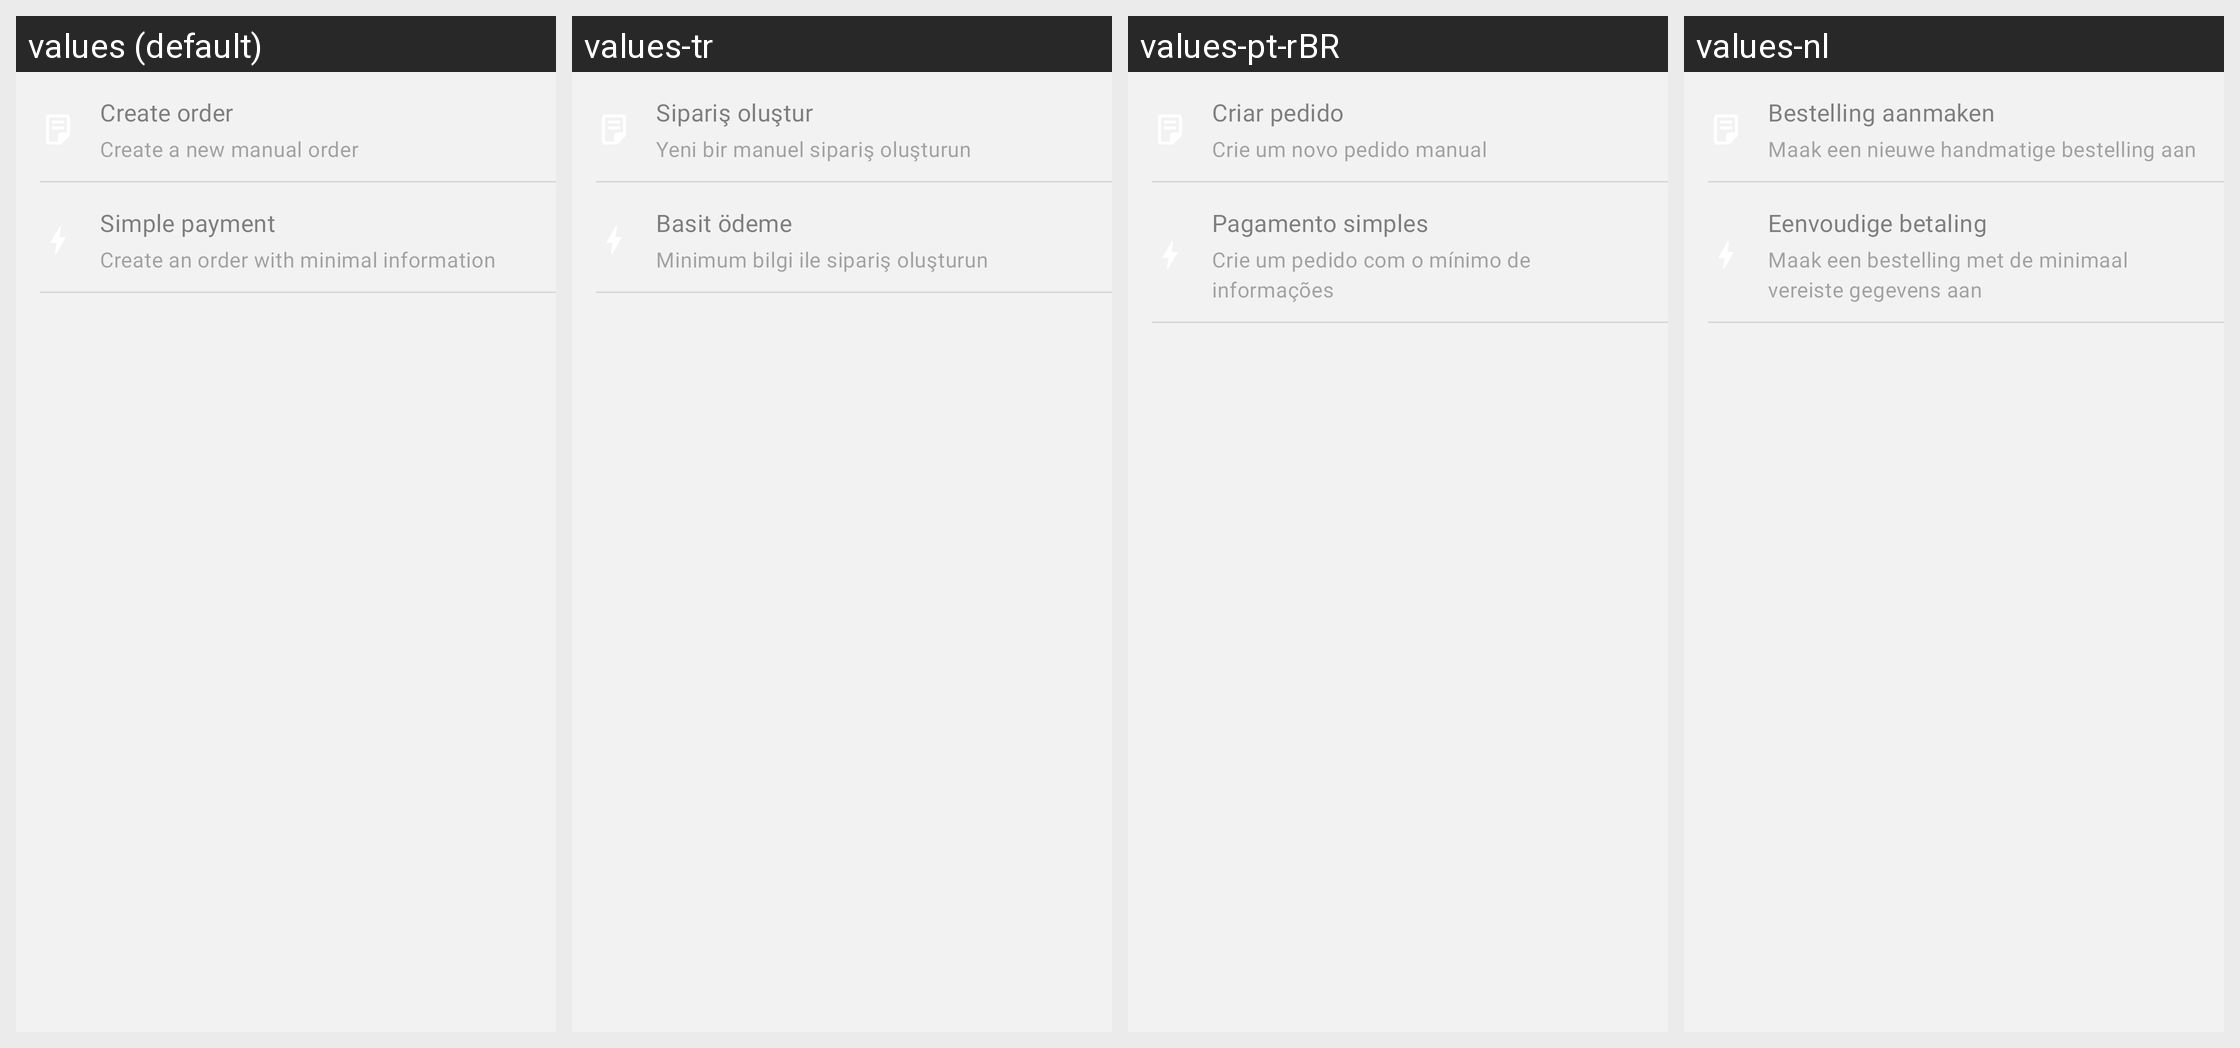

Translations of the strings shown on this Android screen, per locale in the grid:
Android screen res/layout/dialog_order_creation_bottom_sheet.xml rendered under 4 locales, left to right: values (default), values-tr, values-pt-rBR, values-nl. Device: Nexus 5 (rendered at 1080×1920; each locale shown at half size, 540×960, under a caption strip naming it); theme Theme.Woo.DayNight.
Other locales in the repository, not shown: values-ar, values-de, values-es, values-fr, values-he, values-id, values-it, values-ja, values-ko, values-ru, values-sv, values-zh-rCN, values-zh-rTW.
Strings drawn on this screen, with the default value and each locale's value (text and hints the layout hard-codes, and strings that could not be matched under every locale, appear in the picture but are not listed):

orderlist_bottom_sheet_create_order_description
  values: Create a new manual order
  values-tr: Yeni bir manuel sipariş oluşturun
  values-pt-rBR: Crie um novo pedido manual
  values-nl: Maak een nieuwe handmatige bestelling aan

orderlist_bottom_sheet_create_order_action
  values: Create order
  values-tr: Sipariş oluştur
  values-pt-rBR: Criar pedido
  values-nl: Bestelling aanmaken

orderlist_bottom_sheet_simple_payment_description
  values: Create an order with minimal information
  values-tr: Minimum bilgi ile sipariş oluşturun
  values-pt-rBR: Crie um pedido com o mínimo de informações
  values-nl: Maak een bestelling met de minimaal vereiste gegevens aan

orderlist_bottom_sheet_simple_payment_action
  values: Simple payment
  values-tr: Basit ödeme
  values-pt-rBR: Pagamento simples
  values-nl: Eenvoudige betaling
